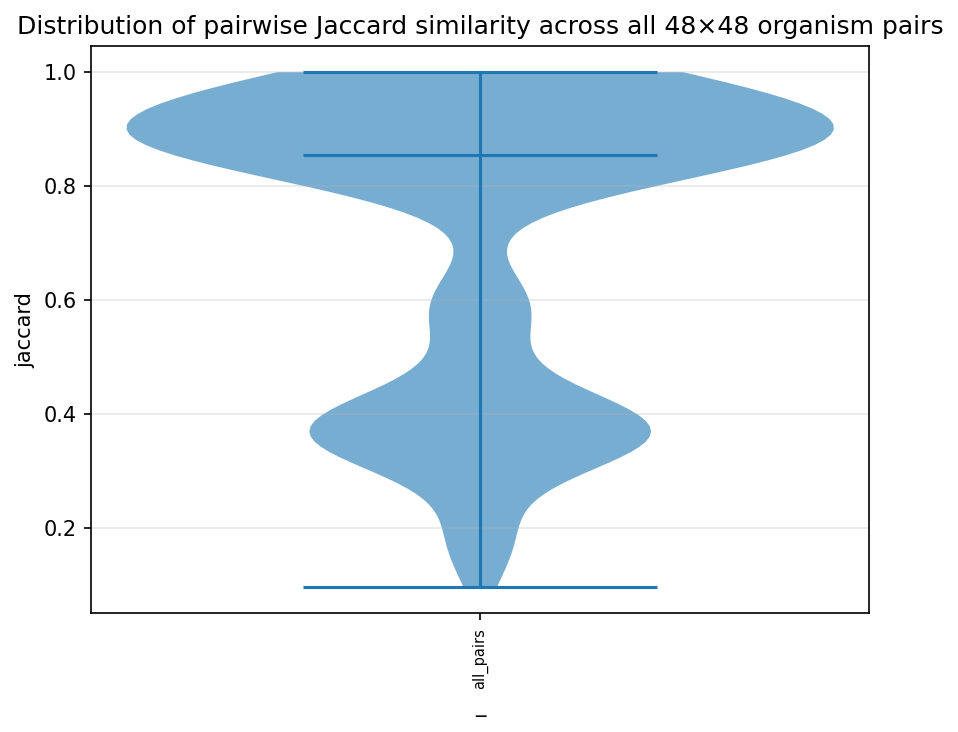

The file beside this chart, header and first rows:
_, jaccard
all_pairs, 0.9744
all_pairs, 0.8519
all_pairs, 0.4103
all_pairs, 0.8734
all_pairs, 0.8929
all_pairs, 0.975
all_pairs, 0.8519
all_pairs, 0.8846
all_pairs, 0.8519
all_pairs, 0.8824
all_pairs, 0.9286
all_pairs, 0.9744
all_pairs, 0.95
all_pairs, 0.8333
all_pairs, 0.9157
all_pairs, 0.9744
all_pairs, 0.95
all_pairs, 0.9873
all_pairs, 0.8824
all_pairs, 0.8837
all_pairs, 0.5952
all_pairs, 0.5952
all_pairs, 0.9136
all_pairs, 0.9506
all_pairs, 1.0
all_pairs, 0.95
all_pairs, 0.8941
all_pairs, 0.8333
all_pairs, 0.9268
all_pairs, 0.3718
all_pairs, 0.3718
all_pairs, 0.3718
all_pairs, 0.3718
all_pairs, 1.0
all_pairs, 0.9744
all_pairs, 0.1829
all_pairs, 0.3462
all_pairs, 0.3462
all_pairs, 0.95
all_pairs, 0.95
all_pairs, 1.0
all_pairs, 0.9873
all_pairs, 0.9744
all_pairs, 0.975
all_pairs, 0.95
all_pairs, 0.975
all_pairs, 0.9744
all_pairs, 0.8734
all_pairs, 0.4211
all_pairs, 0.8961
all_pairs, 0.9146
all_pairs, 0.95
all_pairs, 0.8734
all_pairs, 0.9079
all_pairs, 0.8734
all_pairs, 0.9036
all_pairs, 0.9048
all_pairs, 1.0
all_pairs, 0.9744
all_pairs, 0.8537
... 1,068 more rows
